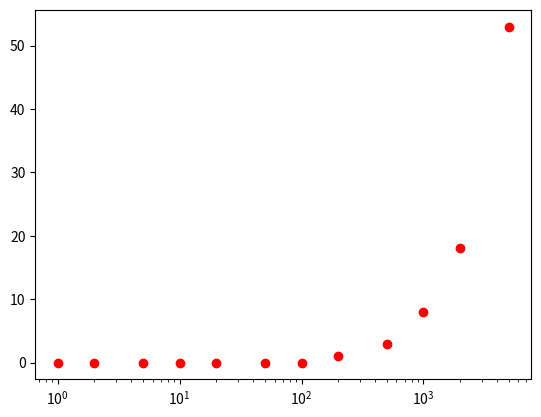

Write Python code to recreate this figure.
#!/usr/bin/python3

import random
import time
import matplotlib.pyplot as plt


def printHeap(heap):
    """ function print the given heap to the command line

    >>> printHeap([24, 6, 12, 32, 18])
    [24, 6, 12, 32, 18]

    >>> printHeap("hello")
    Traceback (most recent call last):
        ...
    TypeError: input is not a list

    >>> printHeap([])
    empty list
    """

    if not type(heap) == list:
        raise TypeError("input is not a list")
    if len(heap) == 0:
        print("empty list")
        return

    output = "["
    for i in range(0, len(heap) - 1, 1):
        output += str(heap[i]) + ", "
    output += (str(heap[len(heap) - 1]) + "]")
    print(output)


def generateRandomList(length):
    randList = list()
    for i in range(length):
        randList.append(random.randrange(length))
    return randList


def repairHeap(heap, index):
    if index < len(heap):
        min = heap[index]
        minIndex = index
        if right(heap, index) is not None and \
                right(heap, index)['value'] < min:
            min = right(heap, index)['value']
            minIndex = right(heap, index)['index']
        if left(heap, index) is not None and \
                left(heap, index)['value'] < min:
            min = left(heap, index)['value']
            minIndex = left(heap, index)['index']
        if index != minIndex:
            # swap the elements
            heap[index], heap[minIndex] = heap[minIndex], heap[index]
            # sift element if necessary
            repairHeap(heap, minIndex)


def heapify(heap):
    lastParent = len(heap) - 1
    for index in range((lastParent - 1)//2, -1, -1):
        repairHeap(heap, index)


def right(heap, index):
    rightIndex = index * 2 + 2
    if rightIndex < len(heap):
        return {'value': heap[rightIndex], 'index': rightIndex}
    else:
        return None


def left(heap, index):
    leftIndex = index * 2 + 1
    if leftIndex < len(heap):
        return {'value': heap[leftIndex], 'index': leftIndex}
    else:
        return None


def heapSort(heap):
    """ function to sort an input list with heapsort algorithm

    >>> heapSort([24, 6, 12, 32, 18])
    [6, 12, 18, 24, 32]

    >>> heapSort([1, 1, 1, 1, 1])
    [1, 1, 1, 1, 1]

    >>> heapSort("hello")
    Traceback (most recent call last):
        ...
    TypeError: input is not a list

    >>> heapSort([])
    empty list
    """

    if not type(heap) == list:
        raise TypeError("input is not a list")
    if len(heap) == 0:
        print("empty list")
        return

    heapify(heap)

    result = list()
    for i in range(len(heap)):
        result.append(heap[0])
        heap[0] = heap[len(heap) - 1]
        heap.pop(len(heap) - 1)
        # repair heap beginning at top of heap to sink down new element
        repairHeap(heap, 0)
    return result


def plotList(timeTable):
    plt.plot(timeTable.keys(), timeTable.values(), 'ro')
    # plt.yscale('log')
    plt.xscale('log')
    plt.show()

if __name__ == "__main__":
    timeTable = {}

    # calculation steps (uncomment the desired value):
    # sortingCount = 2  # 1, 2, 5, 10, 20, 50
    # sortingCount = 3  # 1, 2, 5, 10, ..., 100, 200, 500
    sortingCount = 4  # 1, 2, 5, 10, ..., 1000, 2000, 5000
    # sortingCount = 5  # 1, 2, 5, 10, ..., 10000, 20000, 50000
    # sortingCount = 6  # 1, 2, 5, 10, ..., 100000, 200000, 500000

    for j in range(sortingCount):  # iterate through decades
        dec = pow(10, j)
        for i in range(3):  # iterate the steps 1, 2 and 5
            value = (i * i + 1) * dec
            numbers = generateRandomList(value)
            timestamp = time.time()
            result = heapSort(numbers)
            timediff = time.time() - timestamp
            timeTable[value] = int(timediff * 1000)  # ms

            print("sorted " + str(value) + " elements in "
                  + str(timeTable[value]) + " ms")
            # printHeap(result)

    plotList(timeTable)
